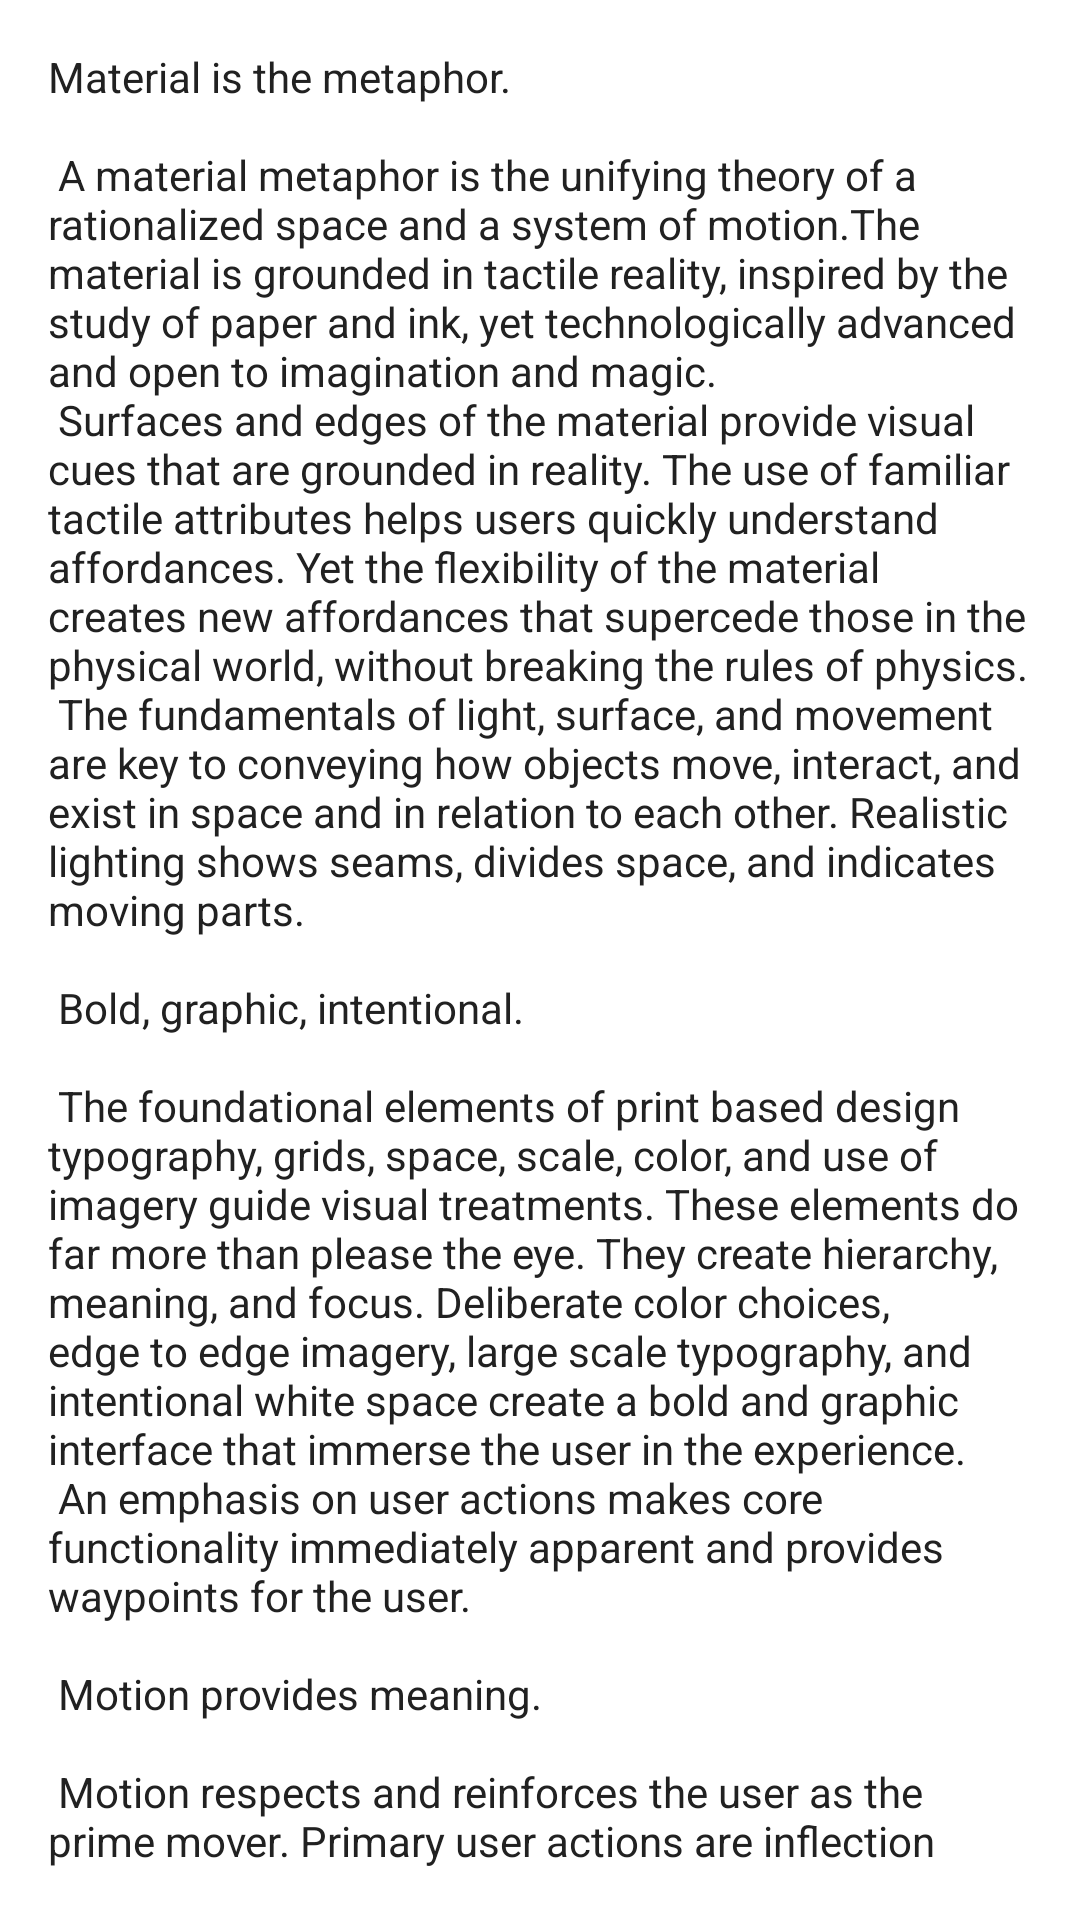

Here is an Android app screen rendered from its layout file. Give the layout XML and the strings, colors and styles it references.
<!-- AndroidManifest.xml: activity theme AppTheme.NoActionBar -->
<!-- res/layout/activity_leitura.xml -->
<?xml version="1.0" encoding="utf-8"?>
<android.support.design.widget.CoordinatorLayout xmlns:android="http://schemas.android.com/apk/res/android"
    xmlns:app="http://schemas.android.com/apk/res-auto"
    xmlns:tools="http://schemas.android.com/tools"
    android:layout_width="match_parent"
    android:layout_height="match_parent"
    android:fitsSystemWindows="true"
    tools:context=".activity.LeituraActivity">

    <android.support.design.widget.AppBarLayout
        android:id="@+id/app_bar"
        android:layout_width="match_parent"
        android:layout_height="@dimen/app_bar_height"
        android:fitsSystemWindows="true"
        android:theme="@style/AppTheme.AppBarOverlay">

        <android.support.design.widget.CollapsingToolbarLayout
            android:id="@+id/toolbar_layout"
            android:layout_width="match_parent"
            android:layout_height="match_parent"
            android:fitsSystemWindows="true"
            app:contentScrim="?attr/colorPrimary"
            app:layout_scrollFlags="scroll|exitUntilCollapsed">
            <ImageView
                android:layout_width="match_parent"
                android:layout_height="wrap_content"
                android:src="@drawable/sample_4"
                android:fitsSystemWindows="true"
                android:scaleType="fitCenter"
                app:layout_collapseMode="parallax"
                android:id="@+id/iv_header_image"
                />
            <TextView
                android:layout_width="wrap_content"
                android:layout_height="wrap_content"
                android:layout_marginLeft="32dp"
                android:id="@+id/tv_subtitile"
                android:text="Subtitle"
                android:layout_gravity="bottom"
                android:layout_marginBottom="5dp"
                />
            <android.support.v7.widget.Toolbar
                android:id="@+id/toolbar"
                android:layout_width="match_parent"
                android:layout_height="?attr/actionBarSize"
                app:layout_collapseMode="pin"
                app:popupTheme="@style/AppTheme.PopupOverlay" />
        </android.support.design.widget.CollapsingToolbarLayout>
    </android.support.design.widget.AppBarLayout>

    <include layout="@layout/content_leitura" />

 

    


</android.support.design.widget.CoordinatorLayout>
<!-- res/layout/content_leitura.xml (included above) -->
<?xml version="1.0" encoding="utf-8"?>
<android.support.v4.widget.NestedScrollView xmlns:android="http://schemas.android.com/apk/res/android"
    xmlns:app="http://schemas.android.com/apk/res-auto"
    xmlns:tools="http://schemas.android.com/tools"
    android:layout_width="match_parent"
    android:layout_height="match_parent"
    android:paddingBottom="@dimen/activity_vertical_margin"
    android:paddingLeft="@dimen/activity_horizontal_margin"
    android:paddingRight="@dimen/activity_horizontal_margin"
    android:paddingTop="@dimen/activity_vertical_margin"
    android:background="@color/white"
    app:layout_behavior="@string/appbar_scrolling_view_behavior"
    tools:context=".activity.LeituraActivity"
    tools:showIn="@layout/activity_leitura">

    <LinearLayout
        android:orientation="vertical"
        android:layout_width="match_parent"
        android:layout_height="wrap_content">
    <TextView
        android:id="@+id/tv_content"
        android:layout_width="wrap_content"
        android:layout_height="wrap_content"
        android:textSize="@dimen/text_body"
        android:textColor="@color/body"
        android:text="@string/large_text" />

    <android.support.v7.widget.AppCompatButton
        android:id="@+id/bt_exercise"
        style="@style/Widget.AppCompat.Button.Colored"
        android:layout_width="match_parent"
        android:layout_height="wrap_content"
        android:text="@string/exercise_button"
        android:textSize="@dimen/text_button"
        />
</LinearLayout>
</android.support.v4.widget.NestedScrollView>
<!-- resources referenced by this layout -->
<resources>
  <color name="body">#212121</color>
  <color name="white">#FFFFFF</color>
  <dimen name="activity_horizontal_margin">16dp</dimen>
  <dimen name="activity_vertical_margin">16dp</dimen>
  <dimen name="fab_margin">16dp</dimen>
  <dimen name="text_body">14sp</dimen>
  <dimen name="text_button">14sp</dimen>
  <string name="exercise_button">Exercício</string>
</resources>
